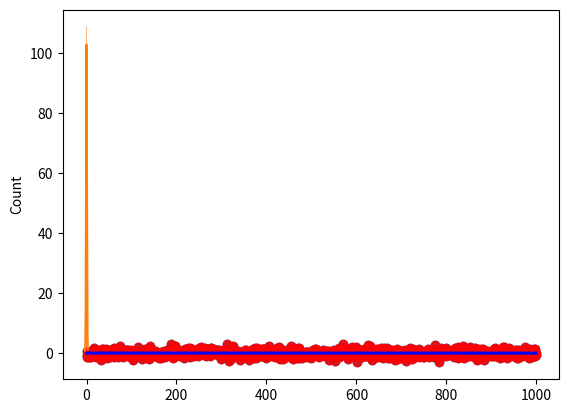

Source code (Python):
# Usando GitHub con Visual Studio Code para colaborar en proyectos de Python com CoPilot

# Usando Python y Seaborn para trazar un gráfico de dispersión y un histograma de una lista de 1000 números aleatorios

# Pairing com AI (CoPilot) para responder a preguntas de Python

# Dicas em: https://code.visualstudio.com/docs/copilot/setup-simplified

# q: Plot a list of 1000 random numbers in a scatter plot and histogram using Python and Seaborn
# a:    
import matplotlib.pyplot as plt
import seaborn as sns
import numpy as np

# Generate 1000 random numbers
data = np.random.randn(1000)

# Create a scatter plot
plt.scatter(np.arange(1000), data)
plt.show()

# Create a histogram
sns.histplot(data, kde=True)
plt.show()

# Plot with Seaborn a linear regression for this data, line in red dots in blue

sns.regplot(x=np.arange(1000), y=data, color='blue', scatter_kws={'color': 'red'})
# sns.regplot(x=np.arange(1000), y=data, color='red')
plt.show()


